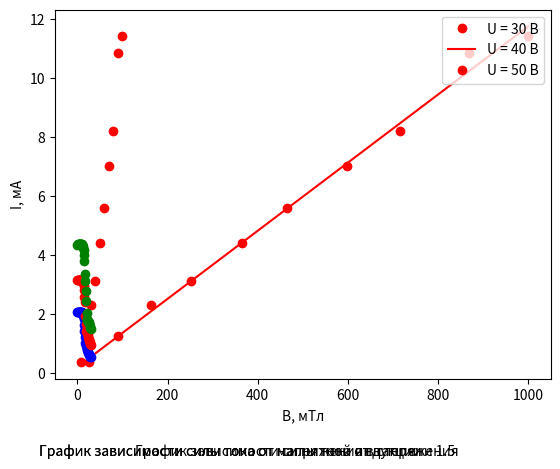

Write Python code to recreate this figure.
import matplotlib.pyplot as plt
import numpy as np


### Эксперимент по измерению удельного заряда электрона
### В ходе задачи реализовано 2 метода
### 1: закон "3/2" (Найти с помощью аппроксимации коэффициент функции I = A * U^(3 / 2))
### 2: Метод магнетрона(Зафиксировать(по задаче) спад силы тока)

### 1 метод

def approximation_funk_I_U_pow(I, U_pow):
    A = np.vstack([U_pow, np.ones(len(U_pow))]).T
    m, c = np.linalg.lstsq(A, I, rcond=None)[0]
    return m, c



def grafic_I_U(I, U):
    plt.plot(U, I, 'ro')
    plt.xlabel("U, В")
    plt.ylabel("I, mA")
    plt.figtext(0.25, -0.05, "График зависимости силы тока от напряжения")
    plt.show()



def grafic_I_U_pow(I, U):
    m, c = approximation_funk_I_U_pow(I, U)
    plt.plot(U, m * U + c, 'r')
    plt.plot(U, I, 'ro') 
    plt.xlabel("U^1.5, В^1.5")
    plt.ylabel("I, mA")
    plt.figtext(0.1, -0.05, "График зависимости силы тока от напряжения в степени 1.5")
    plt.show()
    
def result_1(A):
    e_m = (A * 0.001 / (2.85 * 8.8 * 10 ** (-12))) ** 2
    return e_m
    
### 2 метод   
    

def grafic_I_B(I1, I2, I3, B1, B2, B3):
    plt.plot(B1, I1, 'ro', color = 'b')
    plt.plot(B2, I2, 'ro', color = 'r')
    plt.plot(B3, I3, 'ro', color = 'g')
    plt.xlabel("B, мТл")
    plt.ylabel("I, мА")
    plt.legend(['U = 30 В','U = 40 B','U = 50 B'], loc=1)
    plt.figtext(0.1, -0.05, "График зависимости силы тока от магнитной индукции")
    plt.show()
    
    
def result_2(U):
    print("1: e / m =" + str((8 * U[0]) / (5 * 10 ** (-3) * 10 ** (-2)) ** 2))
    print("2: e / m =" + str((8 * U[1]) / (5 * 10 ** (-3) * 12 ** (-2)) ** 2))
    print("3: e / m =" + str((8 * U[2]) / (5 * 10 ** (-3) * 13 ** (-2)) ** 2))
    
    
if __name__ == '__main__':
    ### Данные 1 метод
    
    U_1 = np.array([9, 20, 30, 40, 51, 60, 71, 80, 91, 100])
    I_1 = np.array([0.356, 1.241, 2.290, 3.127, 4.401, 5.583, 6.998, 8.180, 10.83, 11.423])
    
    ### Данные 2 метод

    U_2 = np.array([30, 40, 50])
    B_U_30_1 = np.array([])
    B_U_40_1 = np.array([])
    B_U_50_1 = np.array([])
    i = 0
    while (i < 3.1):
        B_U_30_1 = np.append(B_U_30_1, i * 9.8)
        B_U_40_1 = np.append(B_U_40_1, i * 9.8)
        B_U_50_1 = np.append(B_U_50_1, i * 9.8)
        i += 0.1   
    I_U_30_2 = np.array([2.063, 2.064, 2.064, 2.065, 2.065, 2.065, 2.066, 2.066, 2.065, 2.065, 2.049, 2.027, 1.996, 1.9444, 1.814, 1.612, 1.412, 1.210, 1.001, 0.975, 0.924, 0.916, 0.817, 0.762, 0.716, 0.681, 0.636, 0.601, 0.573, 0.545, 0.526])
    I_U_40_2 = np.array([3.157, 3.155, 3.155, 3.155, 3.155, 3.158, 3.157, 3.159, 3.160, 3.155, 3.142, 3.113, 3.091, 3.038, 2.931, 2.796, 2.570, 2.397, 1.931, 1.671, 1.430, 1.401, 1.398, 1.356, 1.302, 1.207, 1.144, 1.082, 1.033, 0.980, 0.931])
    I_U_50_2 = np.array([4.347, 4.353, 4.356, 4.358, 4.358, 4.359, 4.361, 4.362, 4.363, 4.361, 4.350, 4.329, 4.295, 4.240, 4.175, 4.009, 3.775, 3.346, 3.103, 2.774, 2.437, 2.026, 1.834, 1.800, 1.761, 1.740, 1.730, 1.679, 1.586, 1.520, 1.500])
    

    ### Обработка 1 метода
    
    U_pow = U_1 ** 1.5
    m, c = approximation_funk_I_U_pow(I_1, U_pow)
    print("A =", m," B =",  c)
    grafic_I_U(I_1, U_1)
    grafic_I_U_pow(I_1, U_pow)
    print("e / m =", result_1(m))
    
    
    
    ### Обработка 2 метода 
    
    
    grafic_I_B(I_U_30_2, I_U_40_2, I_U_50_2, B_U_30_1, B_U_40_1, B_U_50_1)
    result_2(U_2)
    
    
### Вывод: Все эти функции реализованы в ориджине, но было интересно
    
    
